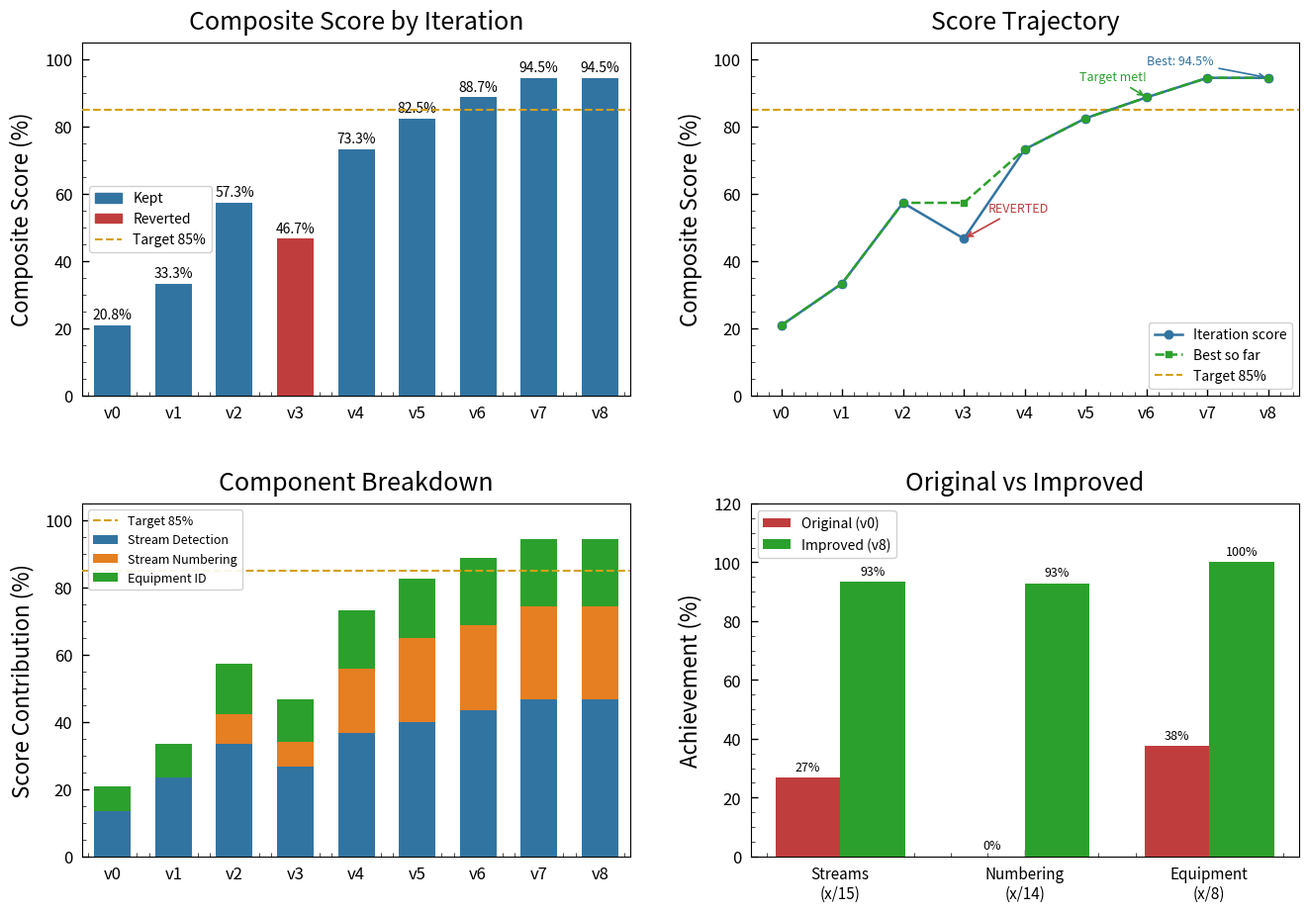

Source code (Python): (Note: this script raises an exception after producing the figure.)
"""
Visualization for skill-elaboration example.

Generates a 2x2 figure summarising how each iteration of the improved
/pdf skill performed on P&ID stream identification.
"""

import numpy as np
import matplotlib.pyplot as plt
import matplotlib.patches as mpatches
from matplotlib import rcParams, font_manager

# ---------------------------------------------------------------------------
# rcParams (project style)
# ---------------------------------------------------------------------------
rcParams['figure.figsize'] = 5, 4
rcParams['font.family'] = 'sans-serif'
available_fonts = set([f.name for f in font_manager.fontManager.ttflist])
if 'Pretendard' in available_fonts:
    rcParams['font.sans-serif'] = ['Pretendard']
elif 'Arial' in available_fonts:
    rcParams['font.sans-serif'] = ['Arial']
rcParams['axes.labelpad'] = 8
rcParams['xtick.major.pad'] = 7
rcParams['ytick.major.pad'] = 7
rcParams['xtick.minor.visible'] = True
rcParams['ytick.minor.visible'] = True
rcParams['xtick.major.width'] = 1
rcParams['ytick.major.width'] = 1
rcParams['xtick.minor.width'] = 0.5
rcParams['ytick.minor.width'] = 0.5
rcParams['xtick.major.size'] = 5
rcParams['ytick.major.size'] = 5
rcParams['xtick.minor.size'] = 3
rcParams['ytick.minor.size'] = 3
rcParams['xtick.color'] = 'black'
rcParams['ytick.color'] = 'black'
rcParams['font.size'] = 14
rcParams['axes.titlepad'] = 10
rcParams['axes.titleweight'] = 'normal'
rcParams['axes.titlesize'] = 18
rcParams['axes.labelweight'] = 'normal'
rcParams['xtick.labelsize'] = 12
rcParams['ytick.labelsize'] = 12
rcParams['axes.labelsize'] = 16
rcParams['xtick.direction'] = 'in'
rcParams['ytick.direction'] = 'in'

# ---------------------------------------------------------------------------
# Palette
# ---------------------------------------------------------------------------
BLUE   = "#3274A1"
RED    = "#C03D3E"
GREEN  = "#2CA02C"
GOLD   = "#D4A017"
ORANGE = "#E67E22"

TARGET = 0.85

# ---------------------------------------------------------------------------
# Data
# ---------------------------------------------------------------------------
VERSIONS = ["v0", "v1", "v2", "v3", "v4", "v5", "v6", "v7", "v8"]
REVERTED = {"v3"}

# (streams_found, streams_numbered, equipment_found)
PROFILES = {
    "v0": (4,  0,  3),
    "v1": (7,  0,  4),
    "v2": (10, 3,  6),
    "v3": (8,  2,  5),   # reverted — stuck detection L1
    "v4": (11, 7,  7),
    "v5": (12, 10, 7),
    "v6": (13, 11, 8),   # target met
    "v7": (14, 13, 8),   # endgame mode
    "v8": (14, 13, 8),   # last iteration — final polish
}

TOTAL_STREAMS   = 15
TOTAL_EQUIPMENT = 8


def composite(streams, numbered, equipment):
    return (
        0.5 * streams / TOTAL_STREAMS
        + 0.3 * numbered / max(streams, 1)
        + 0.2 * equipment / TOTAL_EQUIPMENT
    )


scores = [composite(*PROFILES[v]) for v in VERSIONS]

# Component contributions (not normalised — raw sub-scores for stacking)
comp_stream    = [0.5 * PROFILES[v][0] / TOTAL_STREAMS          for v in VERSIONS]
comp_numbering = [0.3 * PROFILES[v][1] / max(PROFILES[v][0], 1) for v in VERSIONS]
comp_equip     = [0.2 * PROFILES[v][2] / TOTAL_EQUIPMENT        for v in VERSIONS]

# Best-so-far trajectory (skip reverted versions)
best_so_far = []
running_best = 0.0
for v, s in zip(VERSIONS, scores):
    if v not in REVERTED:
        running_best = max(running_best, s)
    best_so_far.append(running_best)

# ---------------------------------------------------------------------------
# Figure
# ---------------------------------------------------------------------------
fig, axes = plt.subplots(2, 2, figsize=(14, 10))
fig.patch.set_facecolor("white")

x = np.arange(len(VERSIONS))

# ------------------------------------------------------------------
# Chart 1 – Composite score bar chart
# ------------------------------------------------------------------
ax1 = axes[0, 0]
ax1.set_facecolor("white")

bar_colors = [RED if v in REVERTED else BLUE for v in VERSIONS]
bars = ax1.bar(x, [s * 100 for s in scores], color=bar_colors,
               width=0.6, zorder=3)

ax1.axhline(TARGET * 100, color=GOLD, linestyle="--", linewidth=1.5,
            label=f"Target {int(TARGET*100)}%", zorder=4)

for bar, s in zip(bars, scores):
    ax1.text(
        bar.get_x() + bar.get_width() / 2,
        bar.get_height() + 1.0,
        f"{s:.1%}",
        ha="center", va="bottom", fontsize=10,
    )

ax1.set_xticks(x)
ax1.set_xticklabels(VERSIONS)
ax1.set_ylabel("Composite Score (%)")
ax1.set_title("Composite Score by Iteration")
ax1.set_ylim(0, 105)
ax1.set_xlim(-0.5, len(VERSIONS) - 0.5)

kept_patch    = mpatches.Patch(color=BLUE, label="Kept")
reverted_patch = mpatches.Patch(color=RED,  label="Reverted")
target_line   = plt.Line2D([0], [0], color=GOLD, linestyle="--",
                            linewidth=1.5, label=f"Target {int(TARGET*100)}%")
ax1.legend(handles=[kept_patch, reverted_patch, target_line],
           fontsize=10, framealpha=0.9)

# ------------------------------------------------------------------
# Chart 2 – Score trajectory
# ------------------------------------------------------------------
ax2 = axes[0, 1]
ax2.set_facecolor("white")

ax2.plot(x, [s * 100 for s in scores], color=BLUE, marker="o",
         linewidth=1.8, markersize=6, zorder=3, label="Iteration score")
ax2.plot(x, [s * 100 for s in best_so_far], color=GREEN, marker="s",
         linewidth=1.8, markersize=5, linestyle="--", zorder=3,
         label="Best so far")
ax2.axhline(TARGET * 100, color=GOLD, linestyle="--", linewidth=1.5,
            label=f"Target {int(TARGET*100)}%", zorder=2)

# Annotations
v3_idx = VERSIONS.index("v3")
ax2.annotate(
    "REVERTED",
    xy=(v3_idx, scores[v3_idx] * 100),
    xytext=(v3_idx + 0.4, scores[v3_idx] * 100 + 8),
    arrowprops=dict(arrowstyle="->", color=RED, lw=1.2),
    color=RED, fontsize=9,
)

v6_idx = VERSIONS.index("v6")
ax2.annotate(
    "Target met!",
    xy=(v6_idx, scores[v6_idx] * 100),
    xytext=(v6_idx - 1.1, scores[v6_idx] * 100 + 5),
    arrowprops=dict(arrowstyle="->", color=GREEN, lw=1.2),
    color=GREEN, fontsize=9,
)

v8_idx = VERSIONS.index("v8")
ax2.annotate(
    f"Best: {scores[v8_idx]:.1%}",
    xy=(v8_idx, scores[v8_idx] * 100),
    xytext=(v8_idx - 2.0, scores[v8_idx] * 100 + 4),
    arrowprops=dict(arrowstyle="->", color=BLUE, lw=1.2),
    color=BLUE, fontsize=9,
)

ax2.set_xticks(x)
ax2.set_xticklabels(VERSIONS)
ax2.set_ylabel("Composite Score (%)")
ax2.set_title("Score Trajectory")
ax2.set_ylim(0, 105)
ax2.set_xlim(-0.5, len(VERSIONS) - 0.5)
ax2.legend(fontsize=10, framealpha=0.9)

# ------------------------------------------------------------------
# Chart 3 – Component breakdown stacked bar
# ------------------------------------------------------------------
ax3 = axes[1, 0]
ax3.set_facecolor("white")

b1 = ax3.bar(x, [v * 100 for v in comp_stream],
             color=BLUE, width=0.6, label="Stream Detection", zorder=3)
b2 = ax3.bar(x, [v * 100 for v in comp_numbering],
             bottom=[v * 100 for v in comp_stream],
             color=ORANGE, width=0.6, label="Stream Numbering", zorder=3)
b3 = ax3.bar(x, [v * 100 for v in comp_equip],
             bottom=[(a + b) * 100 for a, b in zip(comp_stream, comp_numbering)],
             color=GREEN, width=0.6, label="Equipment ID", zorder=3)

ax3.axhline(TARGET * 100, color=GOLD, linestyle="--", linewidth=1.5,
            label=f"Target {int(TARGET*100)}%", zorder=4)

ax3.set_xticks(x)
ax3.set_xticklabels(VERSIONS)
ax3.set_ylabel("Score Contribution (%)")
ax3.set_title("Component Breakdown")
ax3.set_ylim(0, 105)
ax3.set_xlim(-0.5, len(VERSIONS) - 0.5)
ax3.legend(fontsize=9, framealpha=0.9)

# ------------------------------------------------------------------
# Chart 4 – Original vs Improved grouped bar
# ------------------------------------------------------------------
ax4 = axes[1, 1]
ax4.set_facecolor("white")

categories  = ["Streams\n(x/15)", "Numbering\n(x/14)", "Equipment\n(x/8)"]
v0_streams,  v0_numbered,  v0_equip  = PROFILES["v0"]
v8_streams,  v8_numbered,  v8_equip  = PROFILES["v8"]

original = [
    v0_streams  / TOTAL_STREAMS * 100,
    v0_numbered / 14            * 100,
    v0_equip    / TOTAL_EQUIPMENT * 100,
]
improved = [
    v8_streams  / TOTAL_STREAMS * 100,
    v8_numbered / 14            * 100,
    v8_equip    / TOTAL_EQUIPMENT * 100,
]

cat_x  = np.arange(len(categories))
width  = 0.35

ax4.bar(cat_x - width / 2, original, width, color=RED,   label="Original (v0)", zorder=3)
ax4.bar(cat_x + width / 2, improved, width, color=GREEN, label="Improved (v8)", zorder=3)

for i, (o, m) in enumerate(zip(original, improved)):
    ax4.text(cat_x[i] - width / 2, o + 1.5, f"{o:.0f}%",
             ha="center", va="bottom", fontsize=9)
    ax4.text(cat_x[i] + width / 2, m + 1.5, f"{m:.0f}%",
             ha="center", va="bottom", fontsize=9)

ax4.set_xticks(cat_x)
ax4.set_xticklabels(categories, fontsize=11)
ax4.set_ylabel("Achievement (%)")
ax4.set_title("Original vs Improved")
ax4.set_ylim(0, 120)
ax4.legend(fontsize=10, framealpha=0.9)

# ------------------------------------------------------------------
# Final layout & save
# ------------------------------------------------------------------
plt.tight_layout(pad=2.5)

from pathlib import Path
OUTPUT_PATH = str(Path(__file__).parent / "results.png")
plt.savefig(OUTPUT_PATH, dpi=200, bbox_inches="tight", facecolor="white")
print(f"Saved: {OUTPUT_PATH}")
plt.close()
